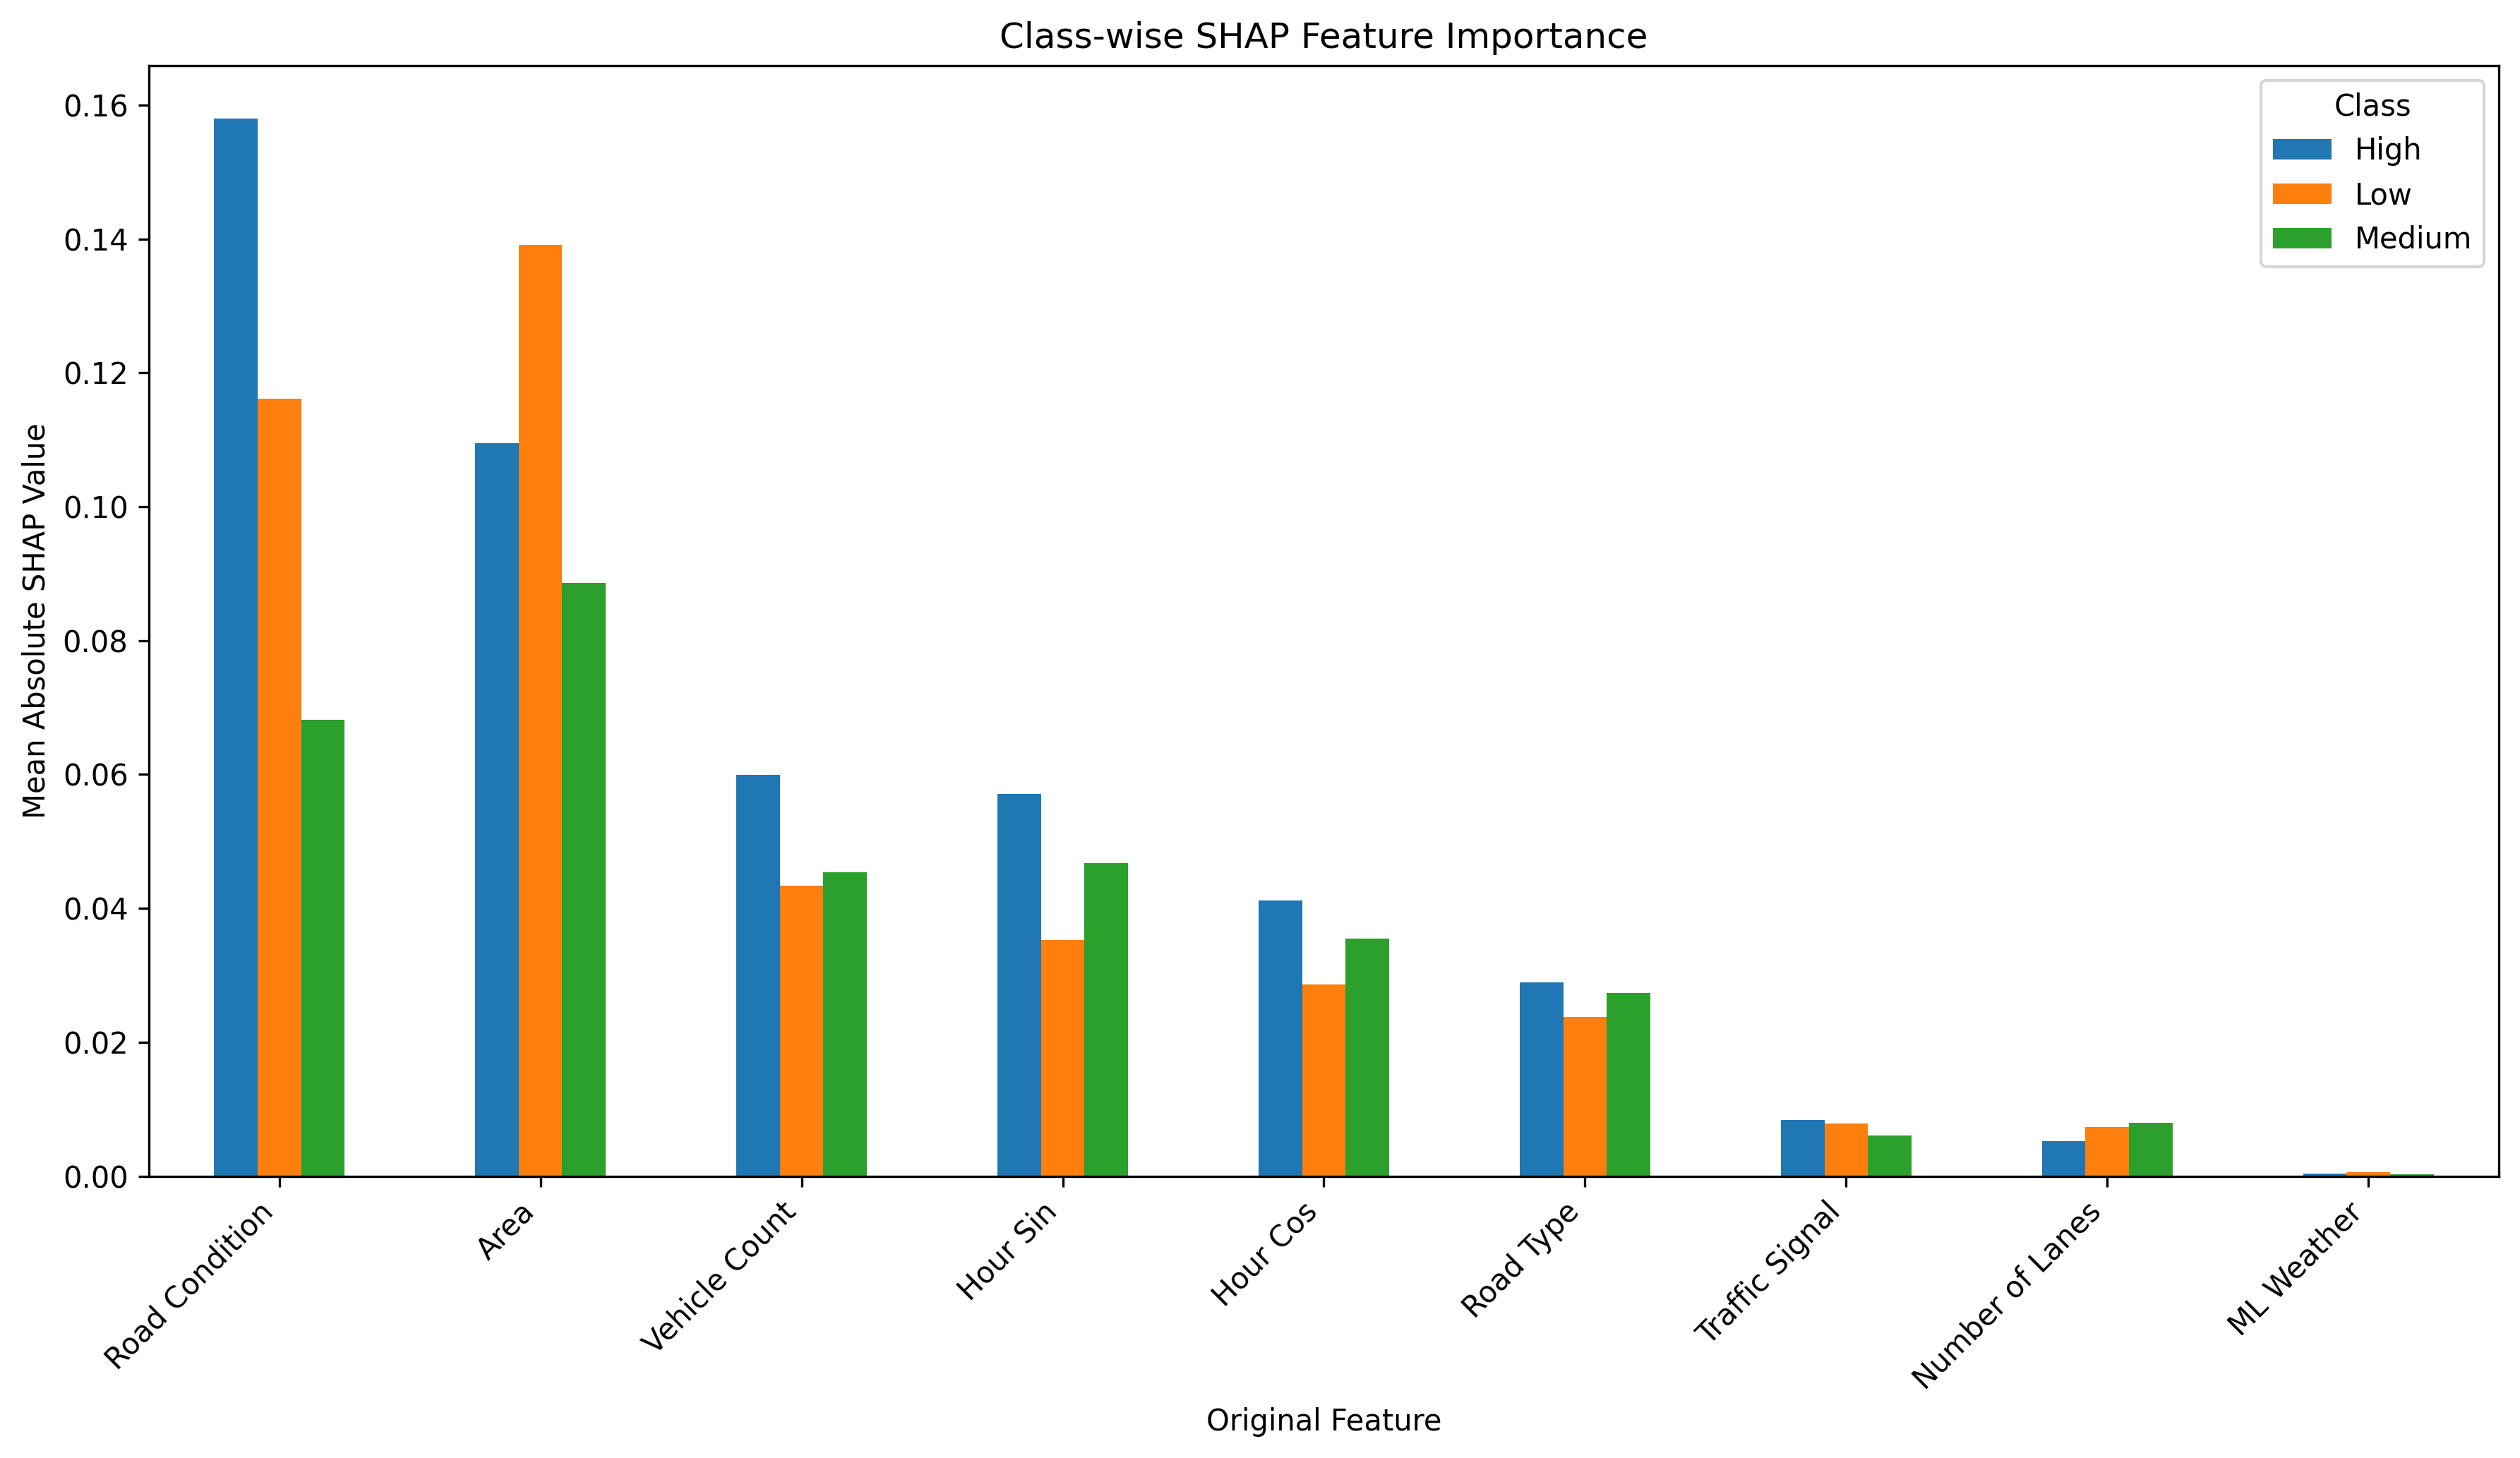

The data file committed next to this chart (first rows):
Class, Original Feature, Mean Absolute SHAP
High, Road Condition, 0.158
High, Area, 0.1095
High, Vehicle Count, 0.05996
High, Hour Sin, 0.0571
High, Hour Cos, 0.04117
High, Road Type, 0.02899
High, Traffic Signal, 0.008384
High, Number of Lanes, 0.005242
High, ML Weather, 0.0003972
Low, Area, 0.1391
Low, Road Condition, 0.1162
Low, Vehicle Count, 0.04342
Low, Hour Sin, 0.03524
Low, Hour Cos, 0.02863
Low, Road Type, 0.0238
Low, Traffic Signal, 0.007879
Low, Number of Lanes, 0.007369
Low, ML Weather, 0.0006264
Medium, Area, 0.08857
Medium, Road Condition, 0.06815
Medium, Hour Sin, 0.0468
Medium, Vehicle Count, 0.04541
Medium, Hour Cos, 0.03552
Medium, Road Type, 0.02734
Medium, Number of Lanes, 0.007991
Medium, Traffic Signal, 0.006029
Medium, ML Weather, 0.0002732
